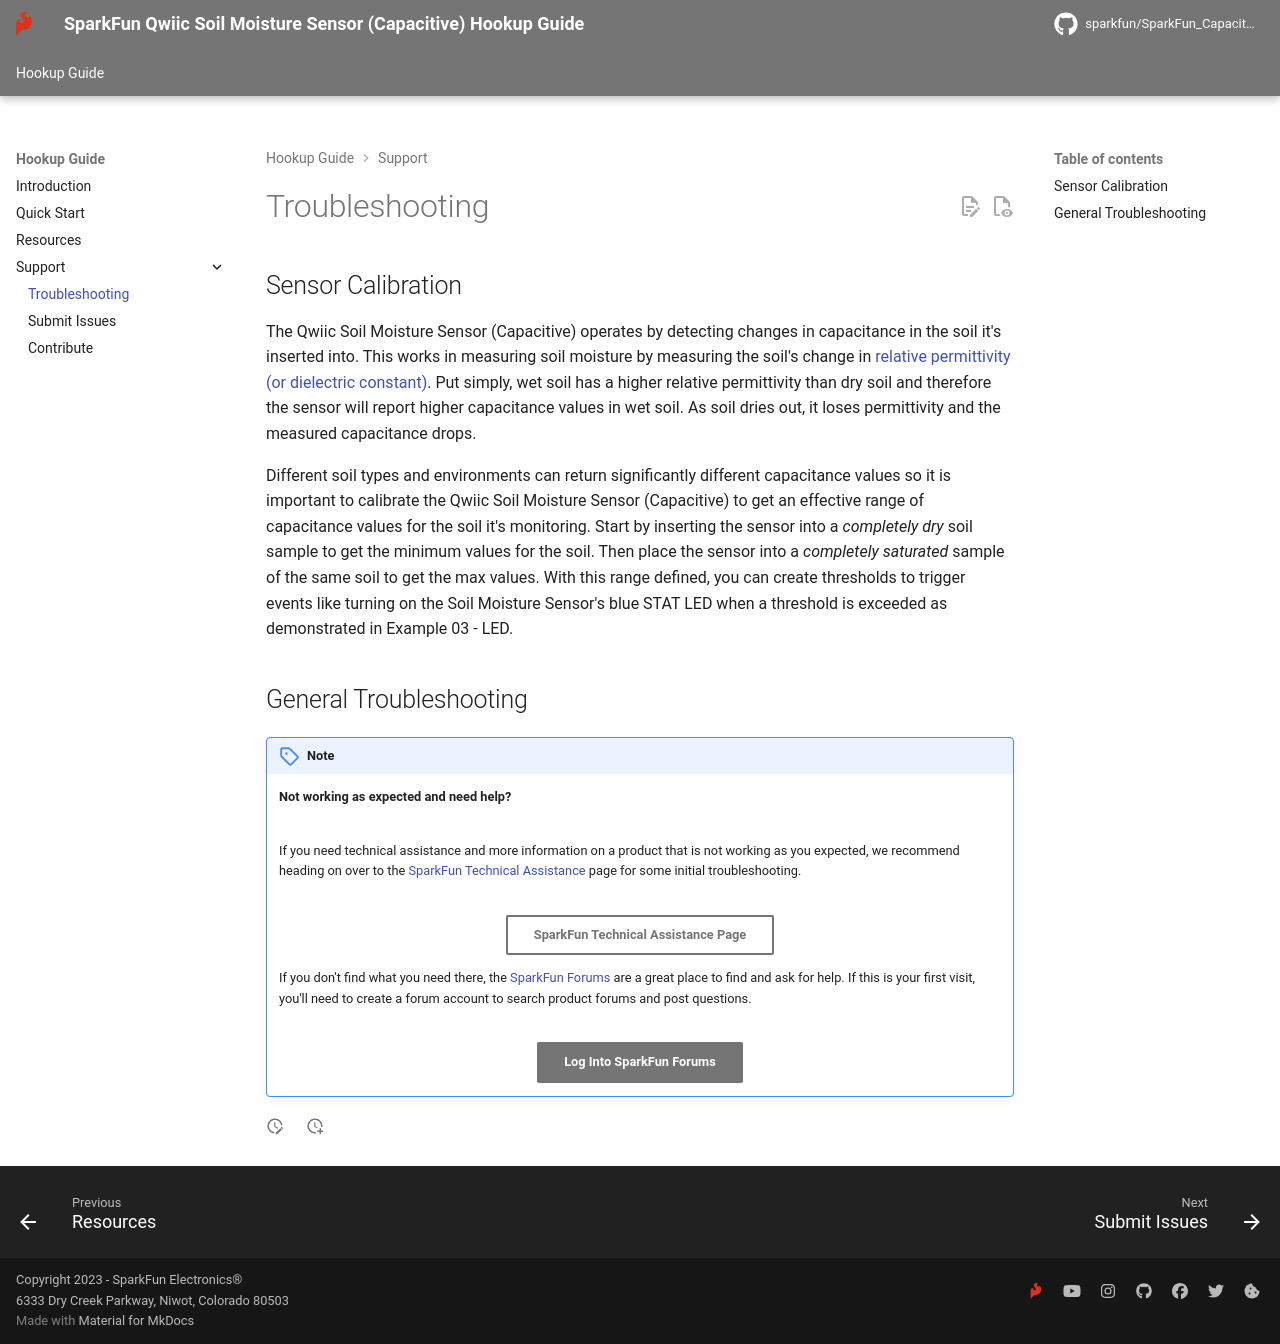

repository: sparkfun/SparkFun_Capacitive_Soil_Moisture_Sensor_CY8CMBR3102 · page: troubleshooting/index.html · generator: mkdocs

## Sensor Calibration

The Qwiic Soil Moisture Sensor (Capacitive) operates by detecting changes in capacitance in the soil it's inserted into. This works in measuring soil moisture by measuring the soil's change in [relative permittivity (or dielectric constant)](https://en.wikipedia.org/wiki/Relative_permittivity). Put simply, wet soil has a higher relative permittivity than dry soil and therefore the sensor will report higher capacitance values in wet soil. As soil dries out, it loses permittivity and the measured capacitance drops. 

Different soil types and environments can return significantly different capacitance values so it is important to calibrate the Qwiic Soil Moisture Sensor (Capacitive) to get an effective range of capacitance values for the soil it's monitoring. Start by inserting the sensor into a *completely dry* soil sample to get the minimum values for the soil. Then place the sensor into a *completely saturated* sample of the same soil to get the max values. With this range defined, you can create thresholds to trigger events like turning on the Soil Moisture Sensor's blue STAT LED when a threshold is exceeded as demonstrated in Example 03 - LED.

## General Troubleshooting

!!! note
    <span class="glyphicon glyphicon-question-sign" aria-hidden="true"></span>
        <strong> Not working as expected and need help? </strong> <br /><br />

    If you need technical assistance and more information on a product that is not working as you expected, we recommend heading on over to the <a href="https://www.sparkfun.com/technical_assistance">SparkFun Technical Assistance</a> page for some initial troubleshooting. <br /><br />

    <div style="text-align: center"><a href="https://www.sparkfun.com/technical_assistance" target="sfe_technical_assistance" class="md-button">SparkFun Technical Assistance Page</a></div>

    If you don't find what you need there, the <a href="https://community.sparkfun.com/">SparkFun Forums</a> are a great place to find and ask for help. If this is your first visit, you'll need to create a forum account to search product forums and post questions.<br /><br />

    <div style="text-align: center"><a href="https://community.sparkfun.com/" class="md-button md-button--primary">Log Into SparkFun Forums</a></div>
